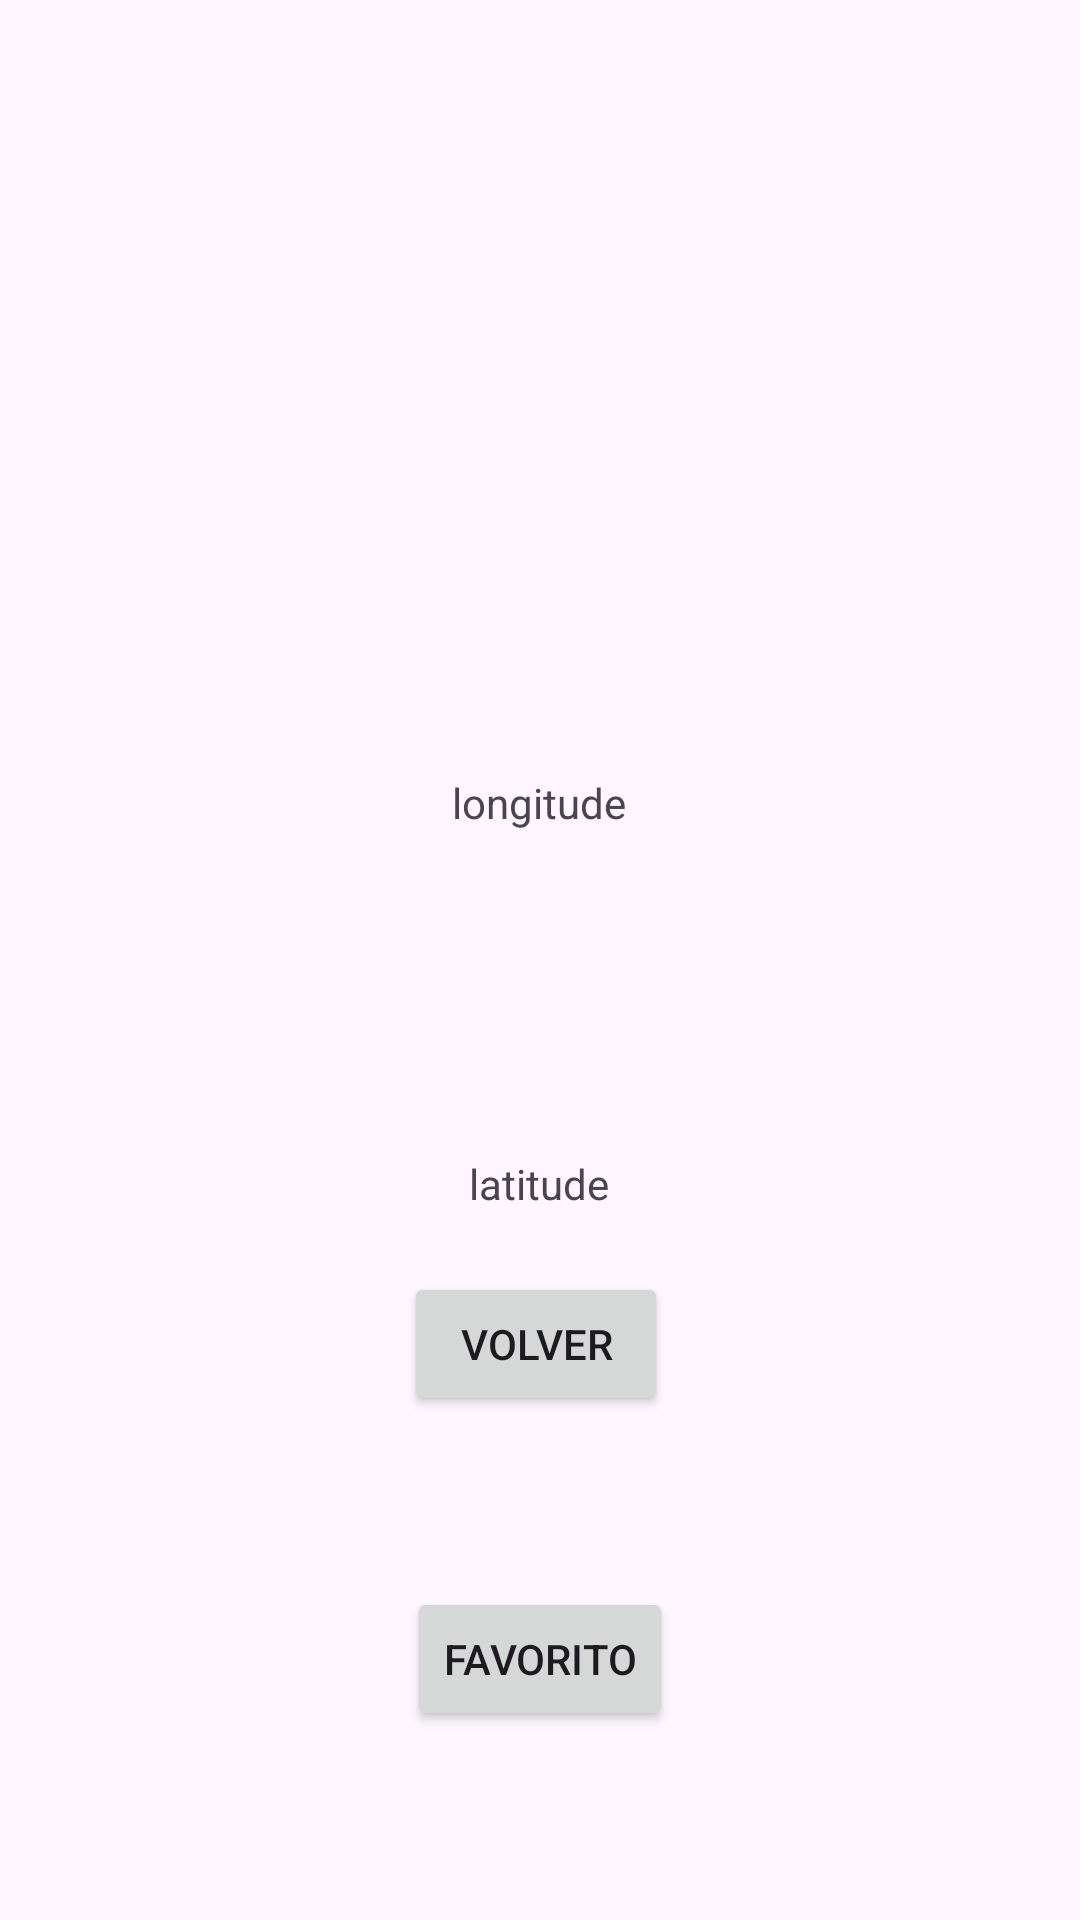

Layout XML and referenced resources for this Android screen:
<!-- AndroidManifest.xml: application theme Theme.EarthquakeTracker -->
<!-- res/layout/activity_detail.xml -->
<?xml version="1.0" encoding="utf-8"?>
<androidx.constraintlayout.widget.ConstraintLayout xmlns:android="http://schemas.android.com/apk/res/android"
    xmlns:app="http://schemas.android.com/apk/res-auto"
    xmlns:tools="http://schemas.android.com/tools"
    android:id="@+id/main"
    android:layout_width="match_parent"
    android:layout_height="match_parent"
    tools:context=".DetailActivity">

    <TextView
        android:id="@+id/titleViewDetail"
        android:layout_width="wrap_content"
        android:layout_height="wrap_content"
        android:layout_marginStart="192dp"
        android:layout_marginTop="40dp"
        android:layout_marginEnd="192dp"
        android:text="Title"
        app:layout_constraintEnd_toEndOf="parent"
        app:layout_constraintStart_toStartOf="parent"
        app:layout_constraintTop_toTopOf="parent" />

    <Button
        android:id="@+id/buttonBack"
        android:layout_width="wrap_content"
        android:layout_height="wrap_content"
        android:layout_marginStart="160dp"
        android:layout_marginEnd="163dp"
        android:layout_marginBottom="168dp"
        android:text="Volver"
        app:layout_constraintBottom_toBottomOf="parent"
        app:layout_constraintEnd_toEndOf="parent"
        app:layout_constraintStart_toStartOf="parent" />

    <TextView
        android:id="@+id/magnitudeViewDetail"
        android:layout_width="wrap_content"
        android:layout_height="wrap_content"
        android:layout_marginStart="191dp"
        android:layout_marginTop="56dp"
        android:layout_marginEnd="192dp"
        android:text="Mag"
        app:layout_constraintEnd_toEndOf="parent"
        app:layout_constraintStart_toStartOf="parent"
        app:layout_constraintTop_toBottomOf="@+id/titleViewDetail" />

    <TextView
        android:id="@+id/longitudeView"
        android:layout_width="wrap_content"
        android:layout_height="wrap_content"
        android:layout_marginStart="176dp"
        android:layout_marginTop="124dp"
        android:layout_marginEnd="177dp"
        android:text="longitude"
        app:layout_constraintEnd_toEndOf="parent"
        app:layout_constraintStart_toStartOf="parent"
        app:layout_constraintTop_toBottomOf="@+id/magnitudeViewDetail" />

    <TextView
        android:id="@+id/latitudeView"
        android:layout_width="wrap_content"
        android:layout_height="wrap_content"
        android:layout_marginStart="176dp"
        android:layout_marginTop="108dp"
        android:layout_marginEnd="177dp"
        android:text="latitude"
        app:layout_constraintEnd_toEndOf="parent"
        app:layout_constraintStart_toStartOf="parent"
        app:layout_constraintTop_toBottomOf="@+id/longitudeView" />

    <Button
        android:id="@+id/favoriteButton"
        android:layout_width="wrap_content"
        android:layout_height="wrap_content"
        android:layout_marginStart="156dp"
        android:layout_marginTop="57dp"
        android:layout_marginEnd="156dp"
        android:text="Favorito"
        app:layout_constraintEnd_toEndOf="parent"
        app:layout_constraintStart_toStartOf="parent"
        app:layout_constraintTop_toBottomOf="@+id/buttonBack" />

</androidx.constraintlayout.widget.ConstraintLayout>
<!-- resources referenced by this layout -->
<resources>
  <style name="Theme.EarthquakeTracker" parent="Base.Theme.EarthquakeTracker" />
  <style name="Base.Theme.EarthquakeTracker" parent="Theme.Material3.DayNight.NoActionBar">
          
          
      </style>
</resources>
